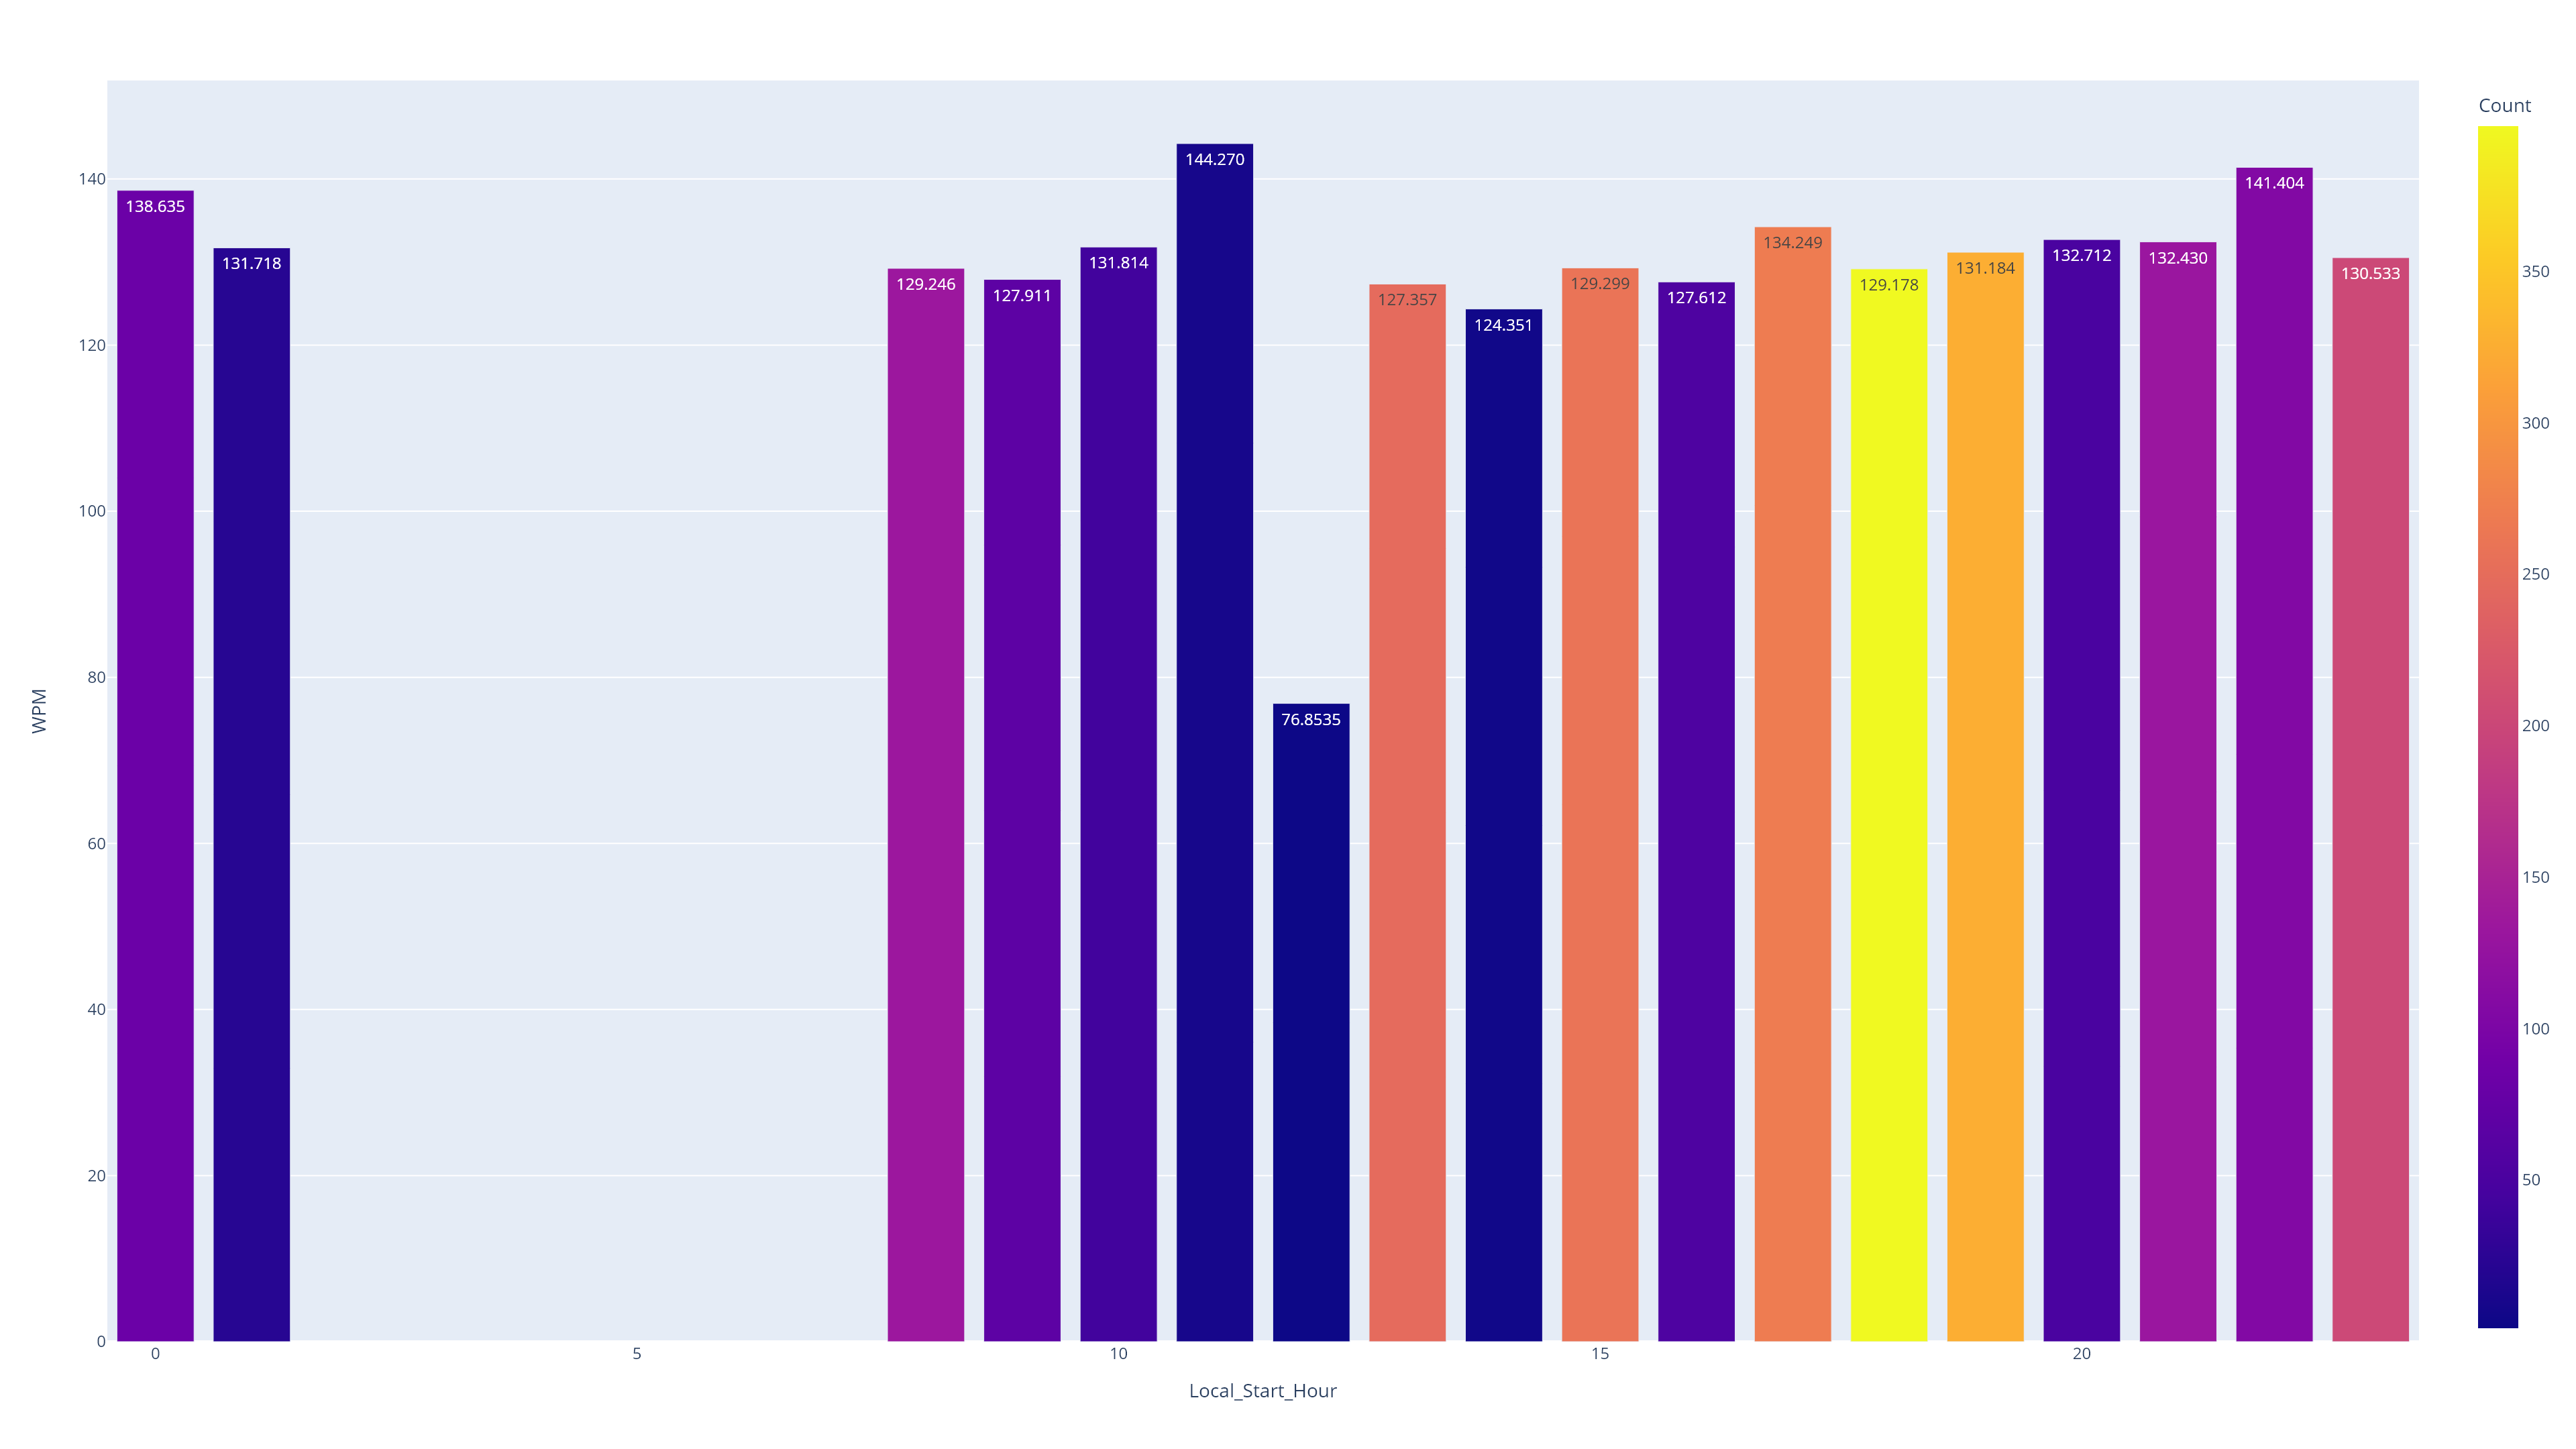

Values plotted in this chart, from the file beside it:
, Local_Start_Hour, Count, WPM
0, 0, 82, 138.6
1, 1, 21, 131.7
2, 8, 133, 129.2
3, 9, 68, 127.9
4, 10, 42, 131.8
5, 11, 9, 144.3
6, 12, 1, 76.85
7, 13, 248, 127.4
8, 14, 4, 124.4
9, 15, 259, 129.3
10, 16, 53, 127.6
11, 17, 269, 134.2
12, 18, 398, 129.2
13, 19, 325, 131.2
14, 20, 49, 132.7
15, 21, 131, 132.4
16, 22, 106, 141.4
17, 23, 202, 130.5
